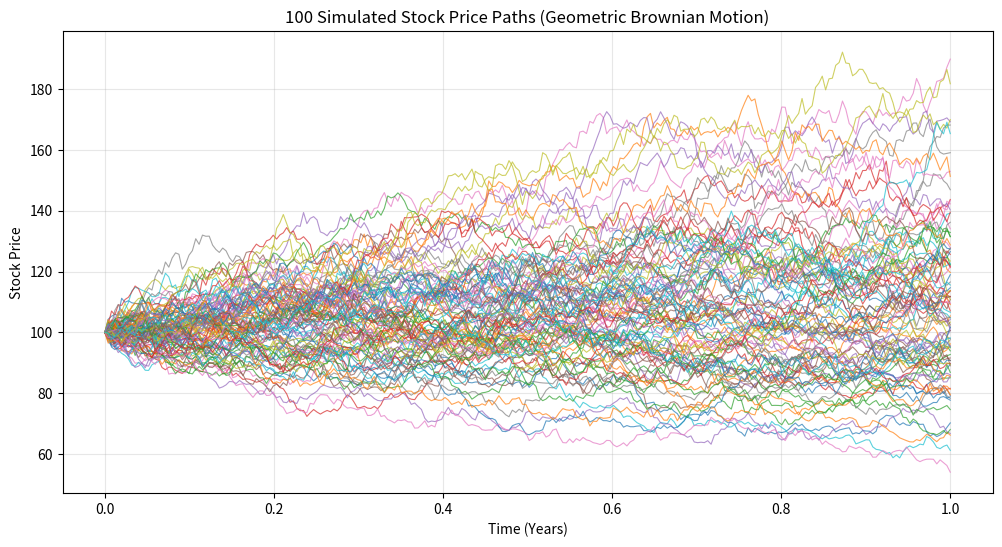

The matplotlib source for this figure:
import numpy as np
import matplotlib.pyplot as plt

# Parameters
S0 = 100      # Initial stock price
mu = 0.07     # Expected return (drift)
sigma = 0.25  # Volatility
T = 1         # Time horizon (1 year)
N = 252       # Number of time steps (trading days)
dt = T / N    # Time step
num_paths = 100  # Number of random paths

# Time array
time = np.linspace(0, T, N)

# Simulate paths
S_paths = np.zeros((num_paths, N))
S_paths[:, 0] = S0

for i in range(num_paths):
    random_shocks = np.random.normal(0, 1, N-1)
    W = np.cumsum(random_shocks) * np.sqrt(dt)
    drift = (mu - 0.5 * sigma**2) * time[1:]
    diffusion = sigma * W
    S_paths[i, 1:] = S0 * np.exp(drift + diffusion)

# Plotting
plt.figure(figsize=(12, 6))
for i in range(num_paths):
    plt.plot(time, S_paths[i], linewidth=0.8, alpha=0.7)

plt.title('100 Simulated Stock Price Paths (Geometric Brownian Motion)')
plt.xlabel('Time (Years)')
plt.ylabel('Stock Price')
plt.grid(alpha=0.3)
plt.show()